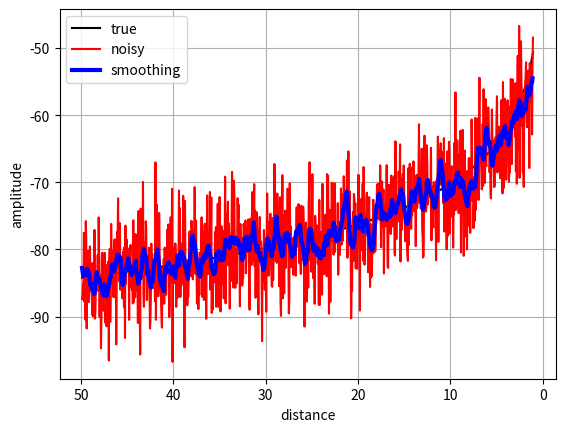

Write the Python code that produced this figure.
#!/usr/bin/env python
import numpy as np
from numpy.random import standard_normal
from scipy.signal import savgol_filter
from matplotlib.pyplot import figure, show, draw, pause
'''
http://stackoverflow.com/questions/18517722/weighted-moving-average-in-python
'''


def moving_average(a: np.ndarray, n: int = 3):
    '''
    http://stackoverflow.com/questions/14313510/moving-average-function-on-numpy-scipy
    '''
    ret = np.cumsum(a, dtype=float)
    ret[n:] = ret[n:] - ret[:-n]
    return ret[n - 1:] / n


def cummoving_avg(a: np.ndarray):
    cumavg = np.empty_like(a)
    # warmup
    cumavg[0] = a[0]
    for i in range(a.size-1):
        cumavg[i+1] = (a[i+1] + i*cumavg[i]) / (i+1)
    return cumavg


def weightmov_avg(p: np.ndarray, n: int = 10):
    wavg = np.empty_like(p)
    wavg[:n-1] = p[:n-1]

    trinum = n*(n+1)/2
    for m in range(p.size-n):
        m += n-1
        cnum = (n*p[m] + (n-1)*p[m-1] + (n-2)*p[m-2] + (n-3)*p[m-3] +
                (n-4)*p[m-4] + (n-5)*p[m-5] + (n-6)*p[m-6] + (n-7)*p[m-7] +
                (n-8)*p[m-8] + (n-9)*p[m-9])
        ntot = p[m-n-1:m+2].sum() - p[m-n-1]
        nnum = cnum + n*p[m+1] - ntot
        wavg[m+1] = nnum/trinum
    return wavg


def sgmov(p, n=21, o=2, x=None):
    sgsig = np.nan*np.empty_like(p)
    sgsig[:n] = p[:n]

    if x is not None:
        ax = figure().gca()
        hp, = ax.plot(x, sgsig)

    # set_trace()
    for i in range(p.size-n):
        sgsig[:i+n] = savgol_filter(p[:i+n], n, o, mode='nearest')
        if x is not None:
            hp.set_ydata(sgsig)
            ax.set_xlim((x[0], x[-1]))
            draw()
            pause(0.02)
    return sgsig


def noisydatagen(truesig, sigma=5):
    '''
    http://gtec.des.udc.es/web/images/pdfConferences/2008/iswcs_rodas_gonzalez_2008.pdf
    '''
    return truesig + sigma*standard_normal(truesig.shape)


if __name__ == '__main__':
    doplot = True
    x = np.arange(50, 1, -0.05)
    sigma = 5  # [dB]

    truesig = -10-(20*np.log10(x) + 20*np.log10(2450) - 27.55)
    sig = noisydatagen(truesig, sigma)
    # filtsig = moving_average(sig,10)

    # cumavg = cummoving_avg(sig)
    nw = 0
    # wavg = weightmov_avg(sig,nw)

    sgsig = sgmov(sig, 21, 2)

    if False:
        ax = figure(1).gca()
        ax.plot(truesig, color='black', label='true')
        ax.plot(sig, color='red', label='noisy')
        # ax.plot(filtsig,color='blue',label='filtered')
        ax.legend(loc='best')
        ax.set_title('moving average a posteriori (not real time)')
        ax.set_ylabel('amplitude')
        ax.set_xlabel('sample index')

    if doplot:
        ax = figure(2).gca()
        ax.plot(x[nw+2:], truesig[nw+2:], color='black', label='true')
        ax.plot(x[nw+2:], sig[nw+2:], color='red', label='noisy')
        # ax.plot(x,cumavg,color='blue',label='cumavg')
        # ax.plot(x[nw+2:],wavg[nw+2:],color='blue',linewidth=2,label='weighted avg')
        ax.plot(x[nw+2:], sgsig[nw+2:], color='blue', linewidth=3, label='smoothing')
        ax.invert_xaxis()
        ax.legend(loc='best')
        ax.set_ylabel('amplitude')
        ax.set_xlabel('distance')
        ax.grid(True)
        show()
